Photos from the image-classification dataset "patchwise_dataset" in the GitHub repository Vejni/Capsules. Its 3 classes are: grade 1, grade 2, grade 3.

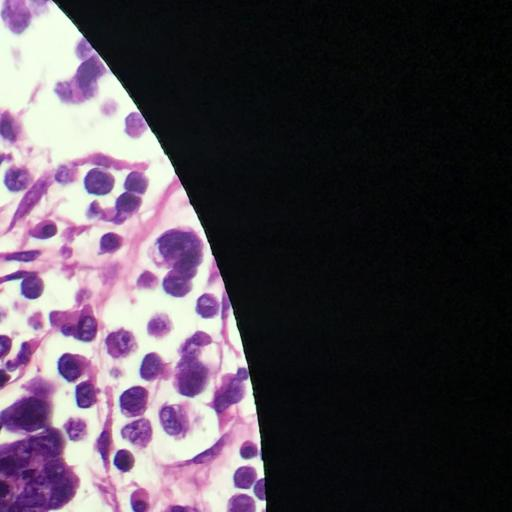
Label: grade 3

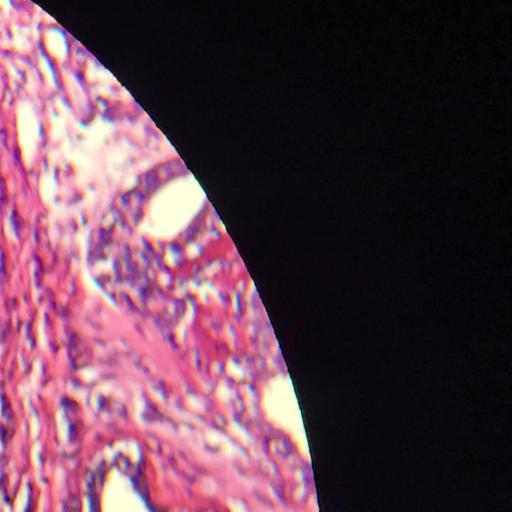
Label: grade 2

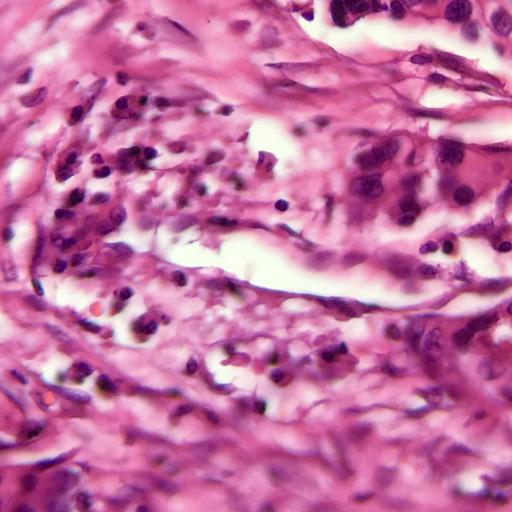
Label: grade 3

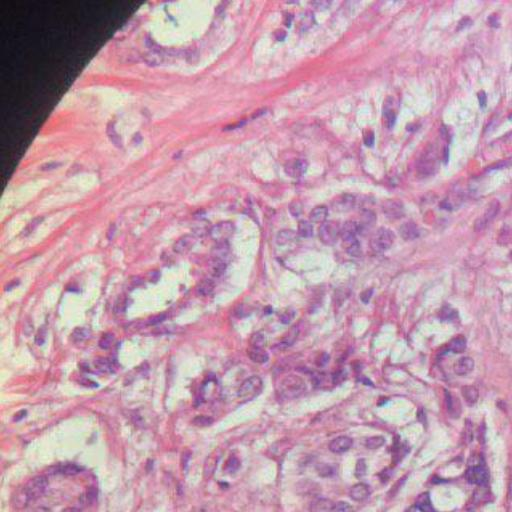
Label: grade 1

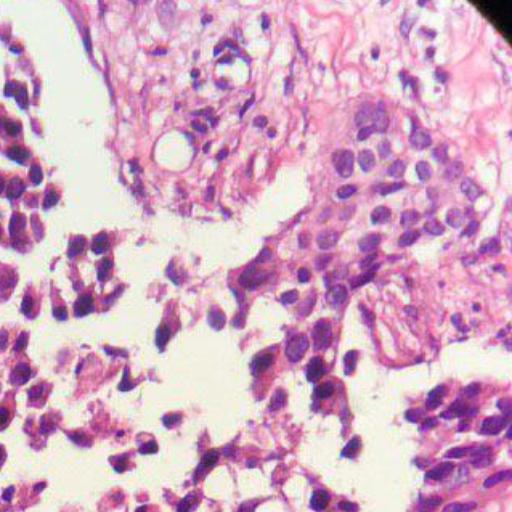
Label: grade 1

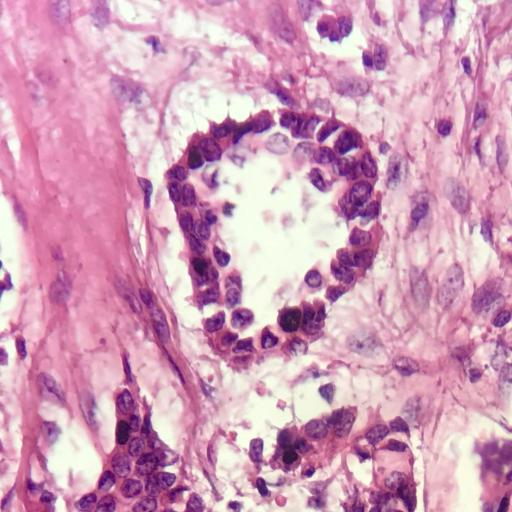
Label: grade 2
